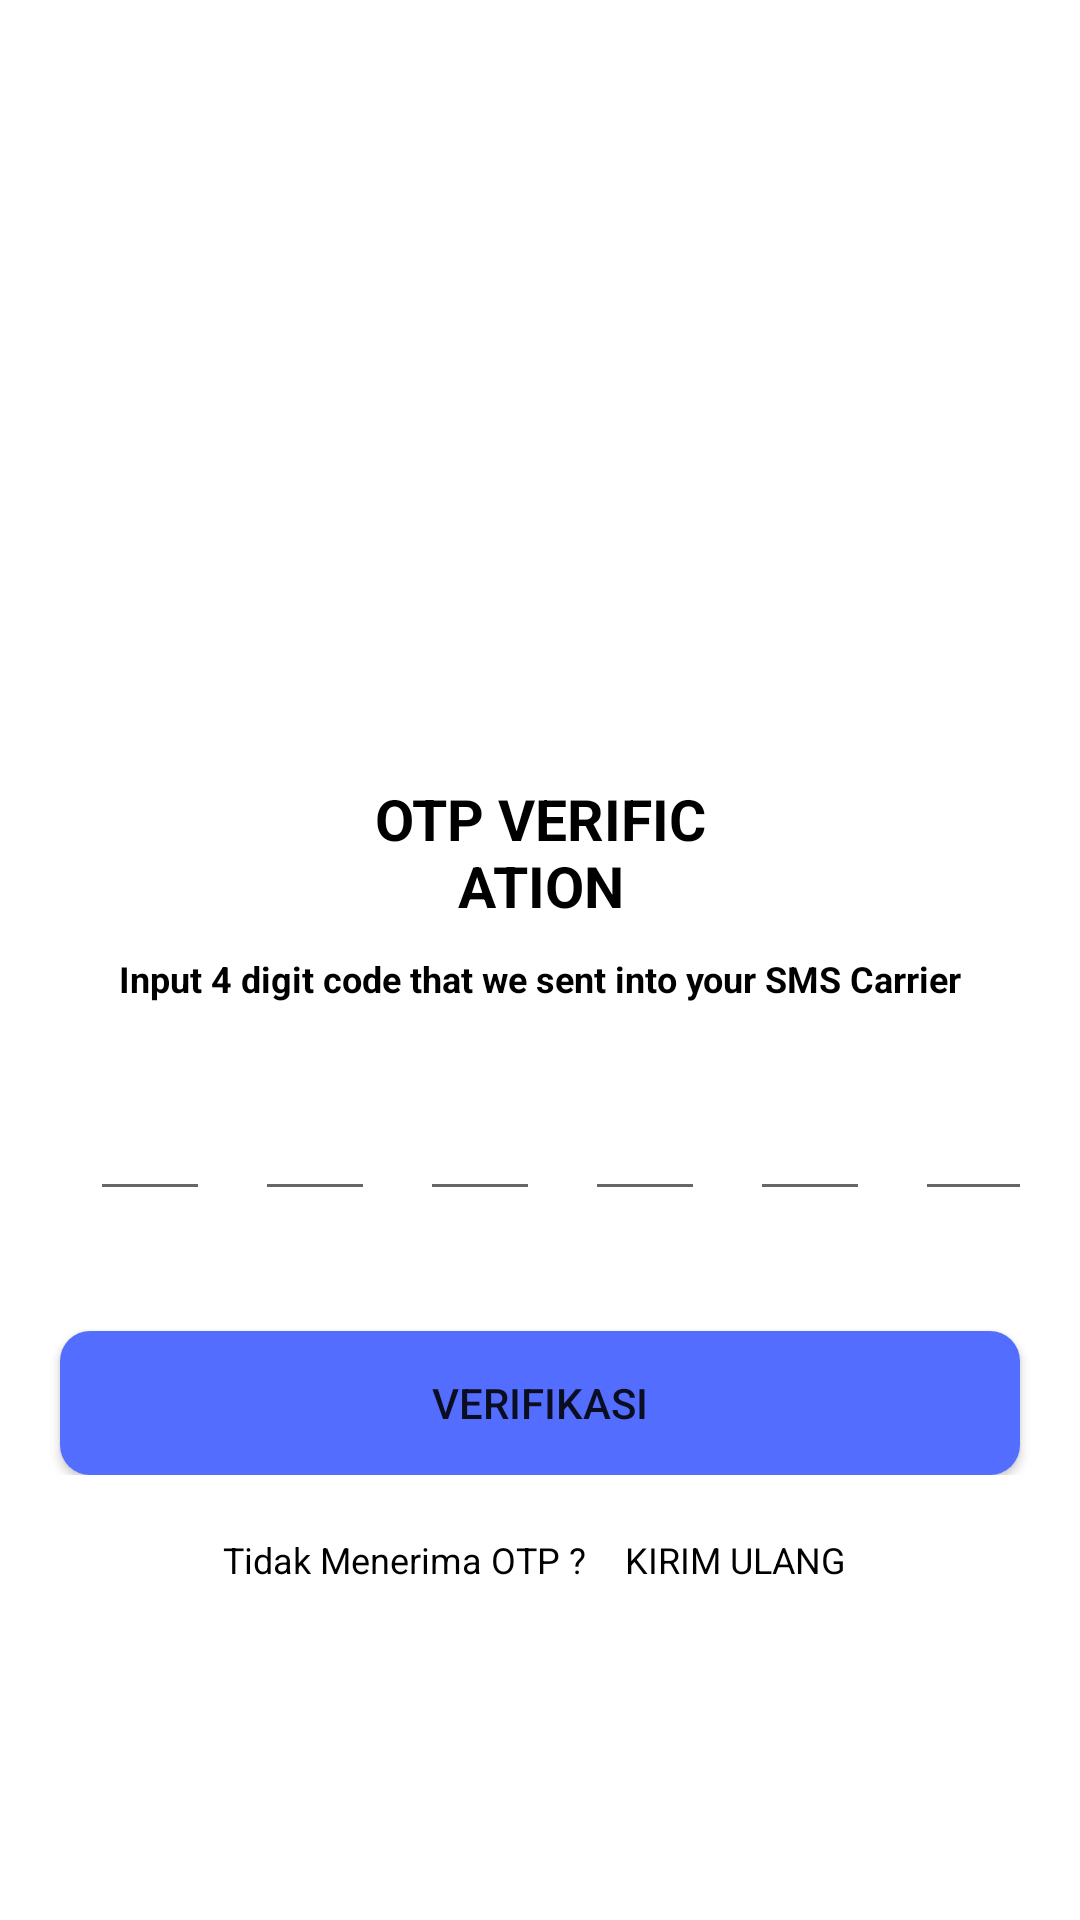

Android layout source for this screen:
<!-- AndroidManifest.xml: application theme Theme.LearnAuthFirebase -->
<!-- res/layout/activity_receive_otpactivity.xml -->
<?xml version="1.0" encoding="utf-8"?>
<ScrollView xmlns:android="http://schemas.android.com/apk/res/android"
    xmlns:app="http://schemas.android.com/apk/res-auto"
    xmlns:tools="http://schemas.android.com/tools"
    android:layout_width="match_parent"
    android:layout_height="match_parent"
    android:background="@color/white"
    android:fillViewport="true"
    tools:context=".AndroidOTPActivity">

    <LinearLayout
        android:layout_width="match_parent"
        android:layout_height="wrap_content"
        android:gravity="center_horizontal"
        android:orientation="vertical">

        <ImageView
            android:layout_width="120dp"
            android:layout_height="120dp"
            android:layout_marginTop="120dp"
            android:src="@drawable/received" />

        <TextView
            android:layout_width="match_parent"
            android:layout_height="wrap_content"
            android:layout_marginHorizontal="120dp"
            android:layout_marginTop="20dp"
            android:text="OTP VERIFICATION"
            android:textAlignment="center"
            android:textColor="@color/black"
            android:textSize="19sp"
            android:textStyle="bold" />

        <TextView
            android:id="@+id/tv_desc"
            android:layout_width="match_parent"
            android:layout_height="wrap_content"
            android:layout_marginHorizontal="30dp"
            android:layout_marginTop="10dp"
            android:text="Input 4 digit code that we sent into your SMS Carrier"
            android:textAlignment="center"
            android:textColor="@color/black"
            android:textSize="12sp"
            android:textStyle="bold" />

        <LinearLayout
            android:layout_width="match_parent"
            android:layout_height="wrap_content"
            android:layout_marginHorizontal="20dp"
            android:layout_marginTop="20dp"
            android:gravity="center"
            android:orientation="horizontal">

            <EditText
                android:id="@+id/input_code_1"
                android:layout_width="40dp"
                android:layout_height="wrap_content"
                android:layout_marginStart="15dp"
                android:gravity="center"
                android:maxLength="1"
                android:imeOptions="actionNext"
                android:importantForAutofill="no"
                android:inputType="number"
                android:textColor="@color/black"
                android:textSize="24sp"
                android:textStyle="bold"
                tools:ignore="labelFor" />

            <EditText
                android:id="@+id/input_code_2"
                android:layout_width="40dp"
                android:layout_height="wrap_content"
                android:layout_marginStart="15dp"
                android:gravity="center"
                android:maxLength="1"
                android:imeOptions="actionNext"
                android:importantForAutofill="no"
                android:inputType="number"
                android:textColor="@color/black"
                android:textSize="24sp"
                android:textStyle="bold"
                tools:ignore="labelFor" />

            <EditText
                android:id="@+id/input_code_3"
                android:layout_width="40dp"
                android:layout_height="wrap_content"
                android:layout_marginStart="15dp"
                android:gravity="center"
                android:maxLength="1"
                android:imeOptions="actionNext"
                android:importantForAutofill="no"
                android:inputType="number"
                android:textColor="@color/black"
                android:textSize="24sp"
                android:textStyle="bold"
                tools:ignore="labelFor" />

            <EditText
                android:id="@+id/input_code_4"
                android:layout_width="40dp"
                android:layout_height="wrap_content"
                android:layout_marginStart="15dp"
                android:gravity="center"
                android:maxLength="1"
                android:imeOptions="actionNext"
                android:importantForAutofill="no"
                android:inputType="number"
                android:textColor="@color/black"
                android:textSize="24sp"
                android:textStyle="bold"
                tools:ignore="labelFor" />

            <EditText
                android:id="@+id/input_code_5"
                android:layout_width="40dp"
                android:layout_height="wrap_content"
                android:layout_marginStart="15dp"
                android:gravity="center"
                android:maxLength="1"
                android:imeOptions="actionNext"
                android:importantForAutofill="no"
                android:inputType="number"
                android:textColor="@color/black"
                android:textSize="24sp"
                android:textStyle="bold"
                tools:ignore="labelFor" />

            <EditText
                android:id="@+id/input_code_6"
                android:layout_width="40dp"
                android:layout_height="wrap_content"
                android:layout_marginStart="15dp"
                android:gravity="center"
                android:maxLength="1"
                android:imeOptions="actionNext"
                android:importantForAutofill="no"
                android:inputType="number"
                android:textColor="@color/black"
                android:textSize="24sp"
                android:textStyle="bold"
                tools:ignore="labelFor" />

        </LinearLayout>


        <FrameLayout
            android:layout_marginTop="20dp"
            android:layout_width="match_parent"
            android:layout_height="wrap_content">
            <Button
                android:id="@+id/btn_verif"
                android:layout_width="match_parent"
                android:layout_height="wrap_content"
                android:layout_marginHorizontal="20dp"
                android:layout_marginTop="20dp"
                android:background="@drawable/button_background"
                android:text="Verifikasi" />

            <ProgressBar
                android:id="@+id/progressBar"
                android:layout_width="40dp"
                android:layout_height="40dp"
                android:layout_gravity="center"
                android:visibility="gone"
                />

        </FrameLayout>

        <LinearLayout
            android:layout_width="match_parent"
            android:layout_height="wrap_content"
            android:layout_marginHorizontal="50dp"
            android:layout_marginTop="20dp"
            android:gravity="center"
            android:orientation="horizontal">

            <TextView
                android:layout_width="wrap_content"
                android:layout_height="wrap_content"
                android:text="Tidak Menerima OTP ? "
                android:textColor="@color/black"
                android:textSize="12sp" />

            <TextView
                android:id="@+id/btnResendOtp"
                android:layout_width="wrap_content"
                android:layout_height="wrap_content"
                android:layout_marginStart="10dp"
                android:text="KIRIM ULANG "
                android:textColor="@color/black"
                android:textSize="12sp" />

        </LinearLayout>


    </LinearLayout>

</ScrollView>
<!-- resources referenced by this layout -->
<resources>
  <color name="black">#FF000000</color>
  <color name="white">#FFFFFFFF</color>
  <!-- drawable button_background (drawable) -->
  <?xml version="1.0" encoding="utf-8"?>
  <shape xmlns:android="http://schemas.android.com/apk/res/android"
      android:shape="rectangle">
      <solid android:color="@color/colorPrimary" />
      <corners android:radius="10dp">
  
      </corners>
  </shape>
  <style name="Theme.LearnAuthFirebase" parent="Theme.MaterialComponents.Light.NoActionBar">
          
          <item name="colorPrimary">@color/colorPrimary</item>
          <item name="colorPrimaryVariant">@color/purple_700</item>  //
          <item name="colorOnPrimary">@color/white</item>    //color on button text etc
          
          <item name="colorSecondary">@color/teal_200</item>     // edit text line color
          <item name="colorSecondaryVariant">@color/teal_700</item>
          <item name="colorOnSecondary">@color/black</item>
          
          <item name="android:statusBarColor" tools:targetApi="l">?attr/colorPrimaryVariant</item>
          
      </style>
  <color name="colorPrimary">#536DFE</color>
  <color name="purple_700">#FF3700B3</color>
  <color name="teal_200">#FF03DAC5</color>
  <color name="teal_700">#FF018786</color>
</resources>
